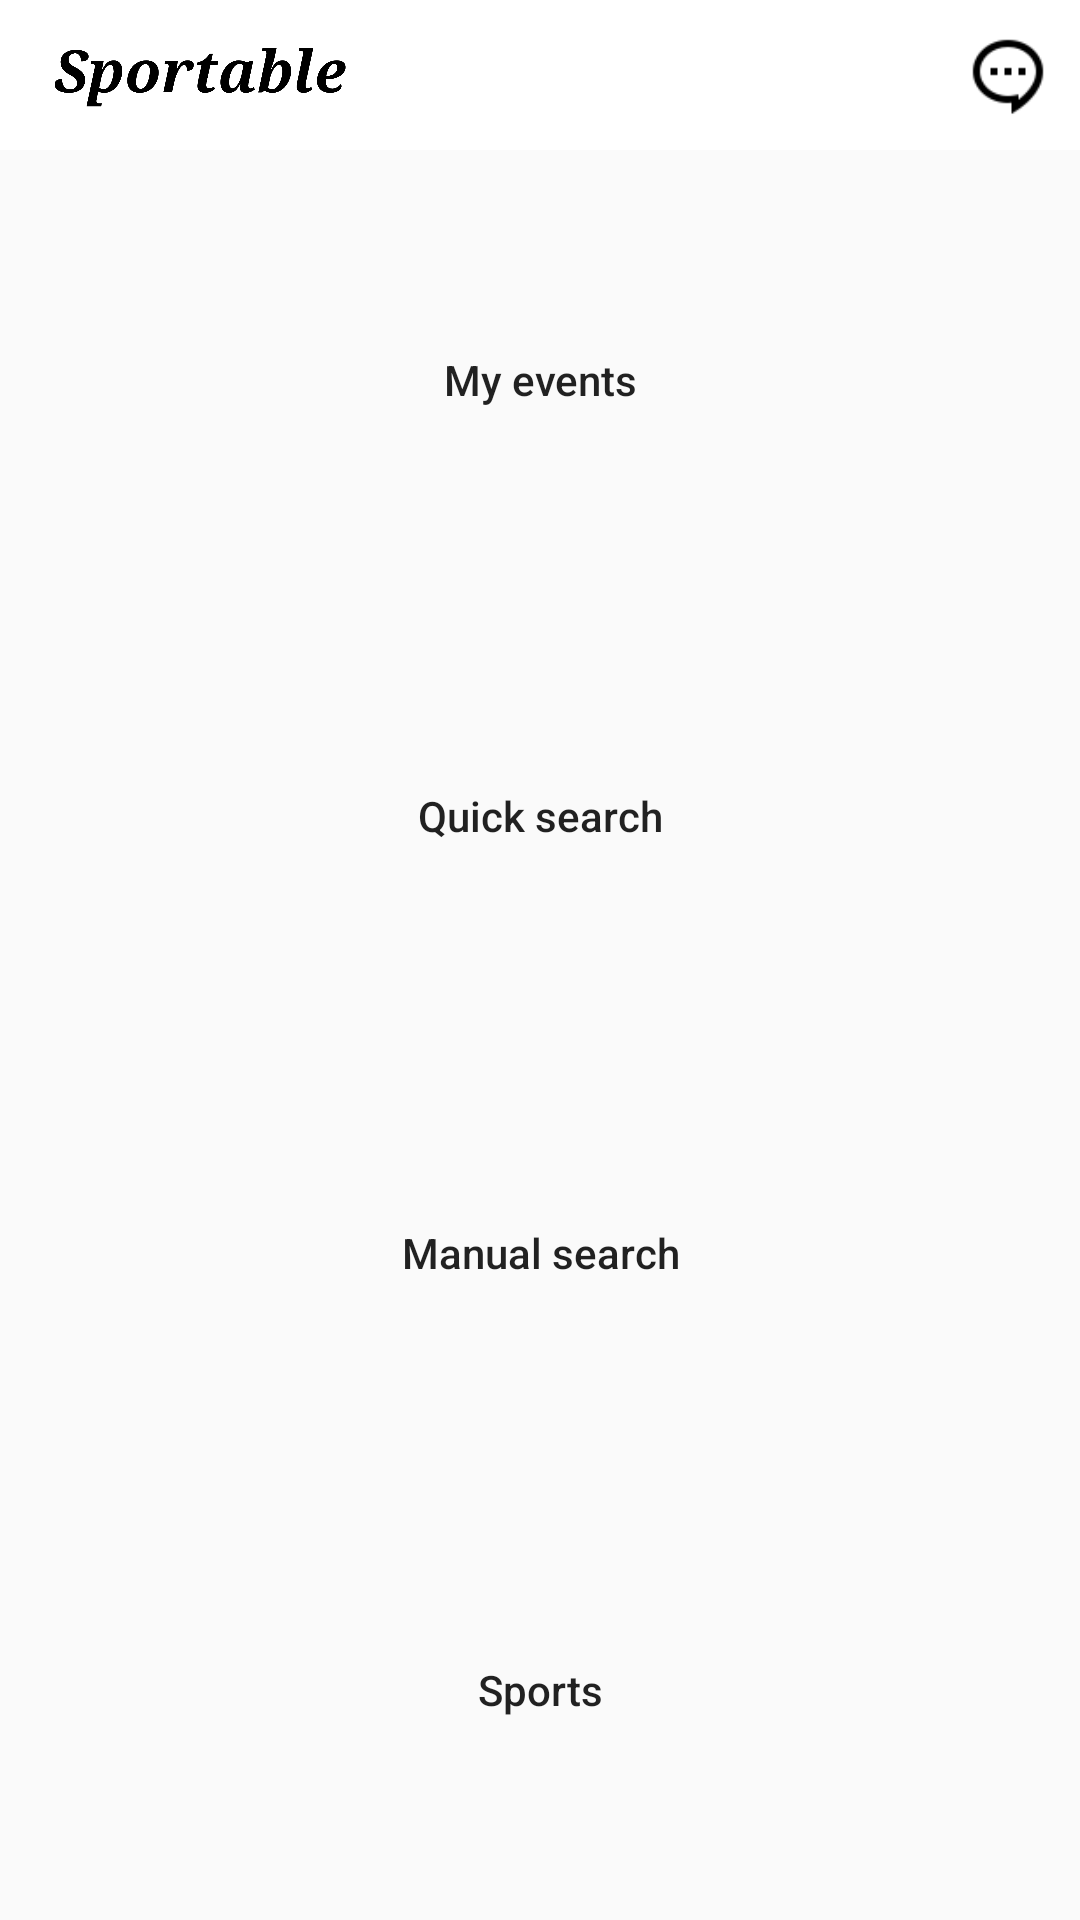

Layout XML and referenced resources for this Android screen:
<!-- AndroidManifest.xml: application theme Theme.MySportApplication -->
<!-- res/layout/fragment_home.xml -->
<?xml version="1.0" encoding="utf-8"?>
<RelativeLayout xmlns:android="http://schemas.android.com/apk/res/android"
    xmlns:tools="http://schemas.android.com/tools"
    android:layout_width="match_parent"
    android:layout_height="match_parent"
    tools:context=".Fragments.HomeFragment">

    
    <com.google.android.material.appbar.AppBarLayout
        android:layout_width="match_parent"
        android:layout_height="wrap_content"
        android:id="@+id/app_bar_layout"
        >

        <androidx.appcompat.widget.Toolbar
            android:id="@+id/home_toolbar"
            android:layout_width="match_parent"
            android:layout_height="50dp"
            android:background="@android:color/white">


            <RelativeLayout
                android:layout_width="match_parent"
                android:layout_height="wrap_content">
                <ImageView
                    android:layout_width="100dp"
                    android:layout_height="50dp"
                    android:src="@drawable/sportable"
                    android:layout_alignParentLeft="true"
                />
                <ImageView
                    android:layout_width="wrap_content"
                    android:layout_height="28dp"
                    android:src="@drawable/messages"
                    android:layout_centerInParent="true"
                    android:layout_alignParentRight="true"
                    />
            </RelativeLayout>
        </androidx.appcompat.widget.Toolbar>
    </com.google.android.material.appbar.AppBarLayout>

    <LinearLayout xmlns:android="http://schemas.android.com/apk/res/android"
        xmlns:tools="http://schemas.android.com/tools"
        android:layout_width="match_parent"
        android:layout_height="match_parent"
        android:layout_below="@+id/app_bar_layout"
        android:orientation="vertical"
        tools:layout_editor_absoluteX="8dp"
        tools:layout_editor_absoluteY="8dp">

        <Button
            android:id="@+id/my_events_btn"
            android:layout_width="match_parent"
            android:layout_height="wrap_content"
            android:layout_weight="1"
            android:layout_marginLeft="4dp"
            android:layout_marginRight="4dp"
            android:layout_marginTop="4dp"
            android:background="@drawable/buttons_background"
            android:text="My events"
            android:textAllCaps="false"/>

        <Button
            android:id="@+id/quick_search_btn"
            android:layout_width="match_parent"
            android:layout_height="wrap_content"
            android:layout_marginLeft="4dp"
            android:layout_marginRight="4dp"
            android:layout_weight="1"
            android:background="@drawable/buttons_background"
            android:text="Quick search"
            android:textAllCaps="false" />

        <Button
            android:id="@+id/manual_search_btn"
            android:layout_width="match_parent"
            android:layout_height="wrap_content"
            android:layout_weight="1"
            android:layout_marginLeft="4dp"
            android:layout_marginRight="4dp"
            android:background="@drawable/buttons_background"
            android:text="Manual search"
            android:textAllCaps="false"/>

        <Button
            android:id="@+id/sports_btn"
            android:layout_width="match_parent"
            android:layout_height="wrap_content"
            android:layout_weight="1"
            android:layout_marginLeft="4dp"
            android:layout_marginRight="4dp"
            android:layout_marginBottom="4dp"
            android:background="@drawable/buttons_background"
            android:text="Sports"
            android:textAllCaps="false"/>
    </LinearLayout>

</RelativeLayout>
<!-- resources referenced by this layout -->
<resources>
  <!-- drawable messages: png bitmap (drawable, 917 bytes) -->
  <!-- drawable sportable: png bitmap (drawable-v24, 119953 bytes) -->
  <style name="Theme.MySportApplication" parent="Theme.AppCompat.Light.NoActionBar">
          
          <item name="colorPrimary">#9C27B0</item>
          <item name="colorPrimaryDark">#7B1FA2</item>
          <item name="colorAccent">#80CBC4</item>
          
      </style>
</resources>
